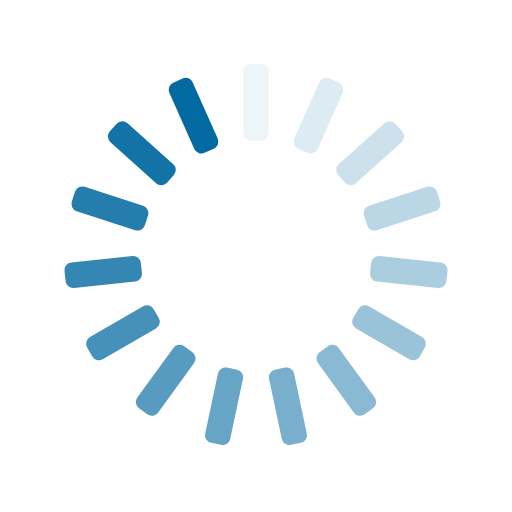
t = 0.00 s
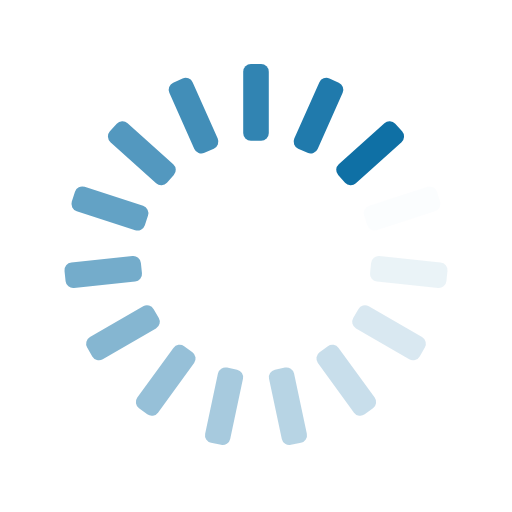
t = 0.25 s
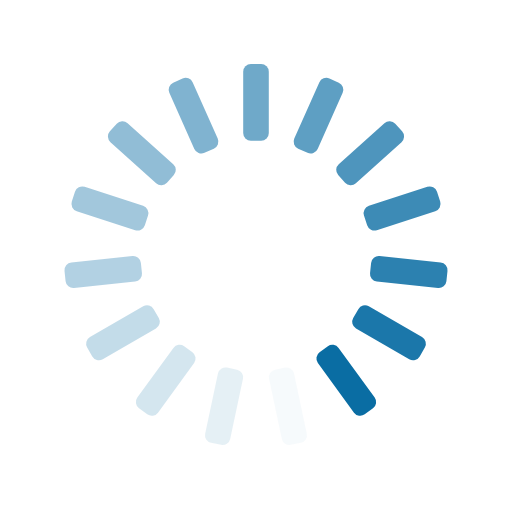
t = 0.50 s
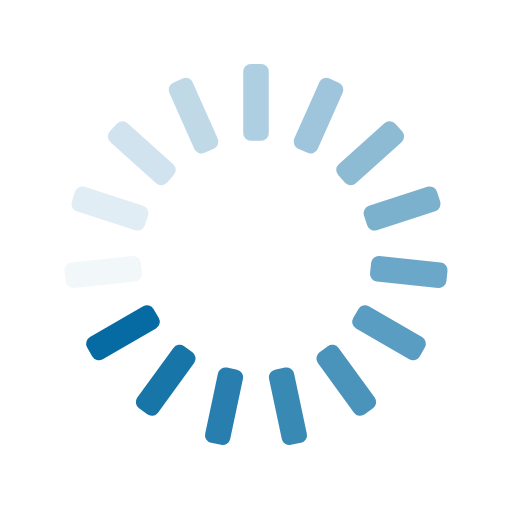
t = 0.75 s

The animated SVG that drew these frames (rendered in a browser with its animation timeline set to each time). Animation: 15 SMIL elements (animate=15); one cycle of 1.00 s, repeats indefinitely.

<svg xmlns="http://www.w3.org/2000/svg" xmlns:xlink="http://www.w3.org/1999/xlink" style="margin:auto;background:transparent;display:block;" width="200px" height="200px" viewBox="0 0 100 100" preserveAspectRatio="xMidYMid">
<g transform="rotate(0 50 50)">
  <rect x="47.5" y="12.5" rx="1.5" ry="1.5" width="5" height="15" fill="#0369a1">
    <animate attributeName="opacity" values="1;0" keyTimes="0;1" dur="1s" begin="-0.9333333333333333s" repeatCount="indefinite"></animate>
  </rect>
</g><g transform="rotate(24 50 50)">
  <rect x="47.5" y="12.5" rx="1.5" ry="1.5" width="5" height="15" fill="#0369a1">
    <animate attributeName="opacity" values="1;0" keyTimes="0;1" dur="1s" begin="-0.8666666666666667s" repeatCount="indefinite"></animate>
  </rect>
</g><g transform="rotate(48 50 50)">
  <rect x="47.5" y="12.5" rx="1.5" ry="1.5" width="5" height="15" fill="#0369a1">
    <animate attributeName="opacity" values="1;0" keyTimes="0;1" dur="1s" begin="-0.8s" repeatCount="indefinite"></animate>
  </rect>
</g><g transform="rotate(72 50 50)">
  <rect x="47.5" y="12.5" rx="1.5" ry="1.5" width="5" height="15" fill="#0369a1">
    <animate attributeName="opacity" values="1;0" keyTimes="0;1" dur="1s" begin="-0.7333333333333333s" repeatCount="indefinite"></animate>
  </rect>
</g><g transform="rotate(96 50 50)">
  <rect x="47.5" y="12.5" rx="1.5" ry="1.5" width="5" height="15" fill="#0369a1">
    <animate attributeName="opacity" values="1;0" keyTimes="0;1" dur="1s" begin="-0.6666666666666666s" repeatCount="indefinite"></animate>
  </rect>
</g><g transform="rotate(120 50 50)">
  <rect x="47.5" y="12.5" rx="1.5" ry="1.5" width="5" height="15" fill="#0369a1">
    <animate attributeName="opacity" values="1;0" keyTimes="0;1" dur="1s" begin="-0.6s" repeatCount="indefinite"></animate>
  </rect>
</g><g transform="rotate(144 50 50)">
  <rect x="47.5" y="12.5" rx="1.5" ry="1.5" width="5" height="15" fill="#0369a1">
    <animate attributeName="opacity" values="1;0" keyTimes="0;1" dur="1s" begin="-0.5333333333333333s" repeatCount="indefinite"></animate>
  </rect>
</g><g transform="rotate(168 50 50)">
  <rect x="47.5" y="12.5" rx="1.5" ry="1.5" width="5" height="15" fill="#0369a1">
    <animate attributeName="opacity" values="1;0" keyTimes="0;1" dur="1s" begin="-0.4666666666666667s" repeatCount="indefinite"></animate>
  </rect>
</g><g transform="rotate(192 50 50)">
  <rect x="47.5" y="12.5" rx="1.5" ry="1.5" width="5" height="15" fill="#0369a1">
    <animate attributeName="opacity" values="1;0" keyTimes="0;1" dur="1s" begin="-0.4s" repeatCount="indefinite"></animate>
  </rect>
</g><g transform="rotate(216 50 50)">
  <rect x="47.5" y="12.5" rx="1.5" ry="1.5" width="5" height="15" fill="#0369a1">
    <animate attributeName="opacity" values="1;0" keyTimes="0;1" dur="1s" begin="-0.3333333333333333s" repeatCount="indefinite"></animate>
  </rect>
</g><g transform="rotate(240 50 50)">
  <rect x="47.5" y="12.5" rx="1.5" ry="1.5" width="5" height="15" fill="#0369a1">
    <animate attributeName="opacity" values="1;0" keyTimes="0;1" dur="1s" begin="-0.26666666666666666s" repeatCount="indefinite"></animate>
  </rect>
</g><g transform="rotate(264 50 50)">
  <rect x="47.5" y="12.5" rx="1.5" ry="1.5" width="5" height="15" fill="#0369a1">
    <animate attributeName="opacity" values="1;0" keyTimes="0;1" dur="1s" begin="-0.2s" repeatCount="indefinite"></animate>
  </rect>
</g><g transform="rotate(288 50 50)">
  <rect x="47.5" y="12.5" rx="1.5" ry="1.5" width="5" height="15" fill="#0369a1">
    <animate attributeName="opacity" values="1;0" keyTimes="0;1" dur="1s" begin="-0.13333333333333333s" repeatCount="indefinite"></animate>
  </rect>
</g><g transform="rotate(312 50 50)">
  <rect x="47.5" y="12.5" rx="1.5" ry="1.5" width="5" height="15" fill="#0369a1">
    <animate attributeName="opacity" values="1;0" keyTimes="0;1" dur="1s" begin="-0.06666666666666667s" repeatCount="indefinite"></animate>
  </rect>
</g><g transform="rotate(336 50 50)">
  <rect x="47.5" y="12.5" rx="1.5" ry="1.5" width="5" height="15" fill="#0369a1">
    <animate attributeName="opacity" values="1;0" keyTimes="0;1" dur="1s" begin="0s" repeatCount="indefinite"></animate>
  </rect>
</g>
</svg>
